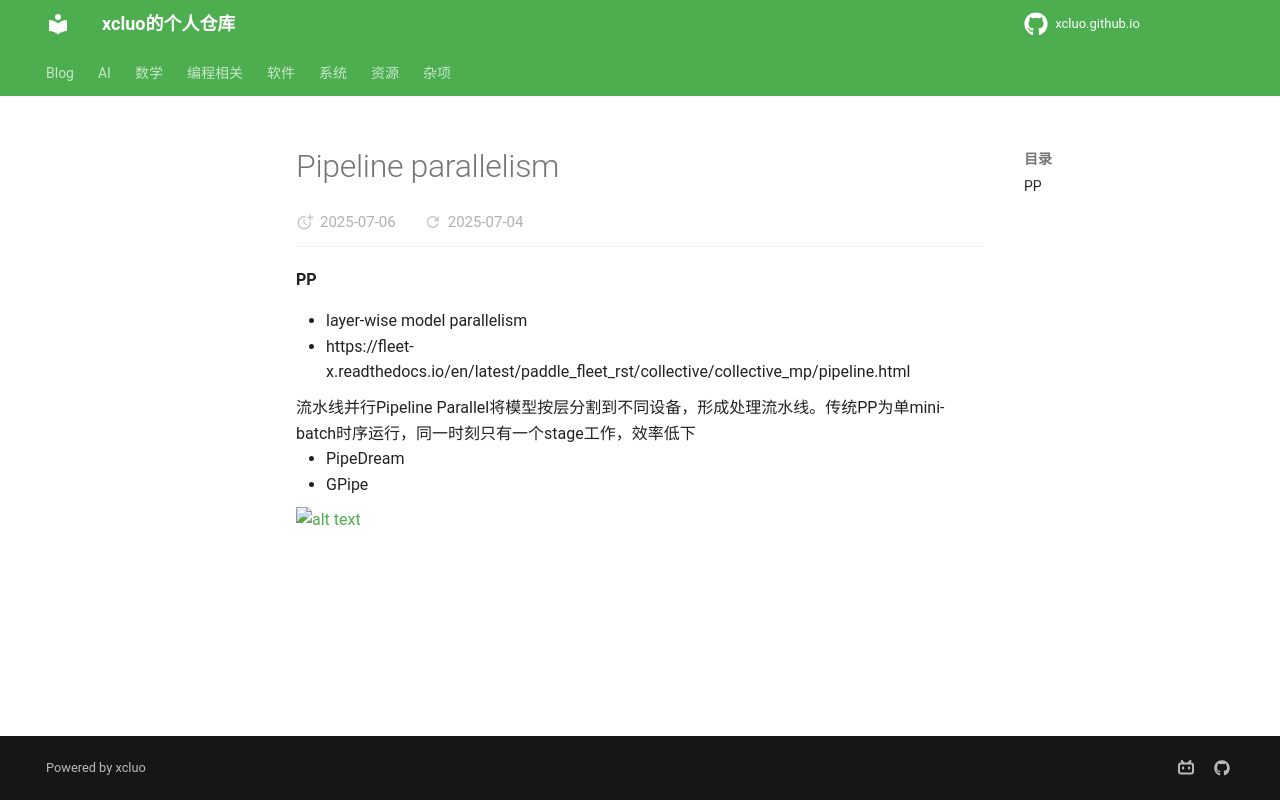

repository: xcluo/xcluo.github.io · page: AI/Paper_Reading/Trick/Efficiency_Speedup/Parallelism/pipeline_parallelism.html · generator: mkdocs

#### PP
- layer-wise model parallelism
- https://fleet-x.readthedocs.io/en/latest/paddle_fleet_rst/collective/collective_mp/pipeline.html

流水线并行Pipeline Parallel将模型按层分割到不同设备，形成处理流水线。传统PP为单mini-batch时序运行，同一时刻只有一个stage工作，效率低下

- PipeDream
- GPipe

![alt text](image.png)
